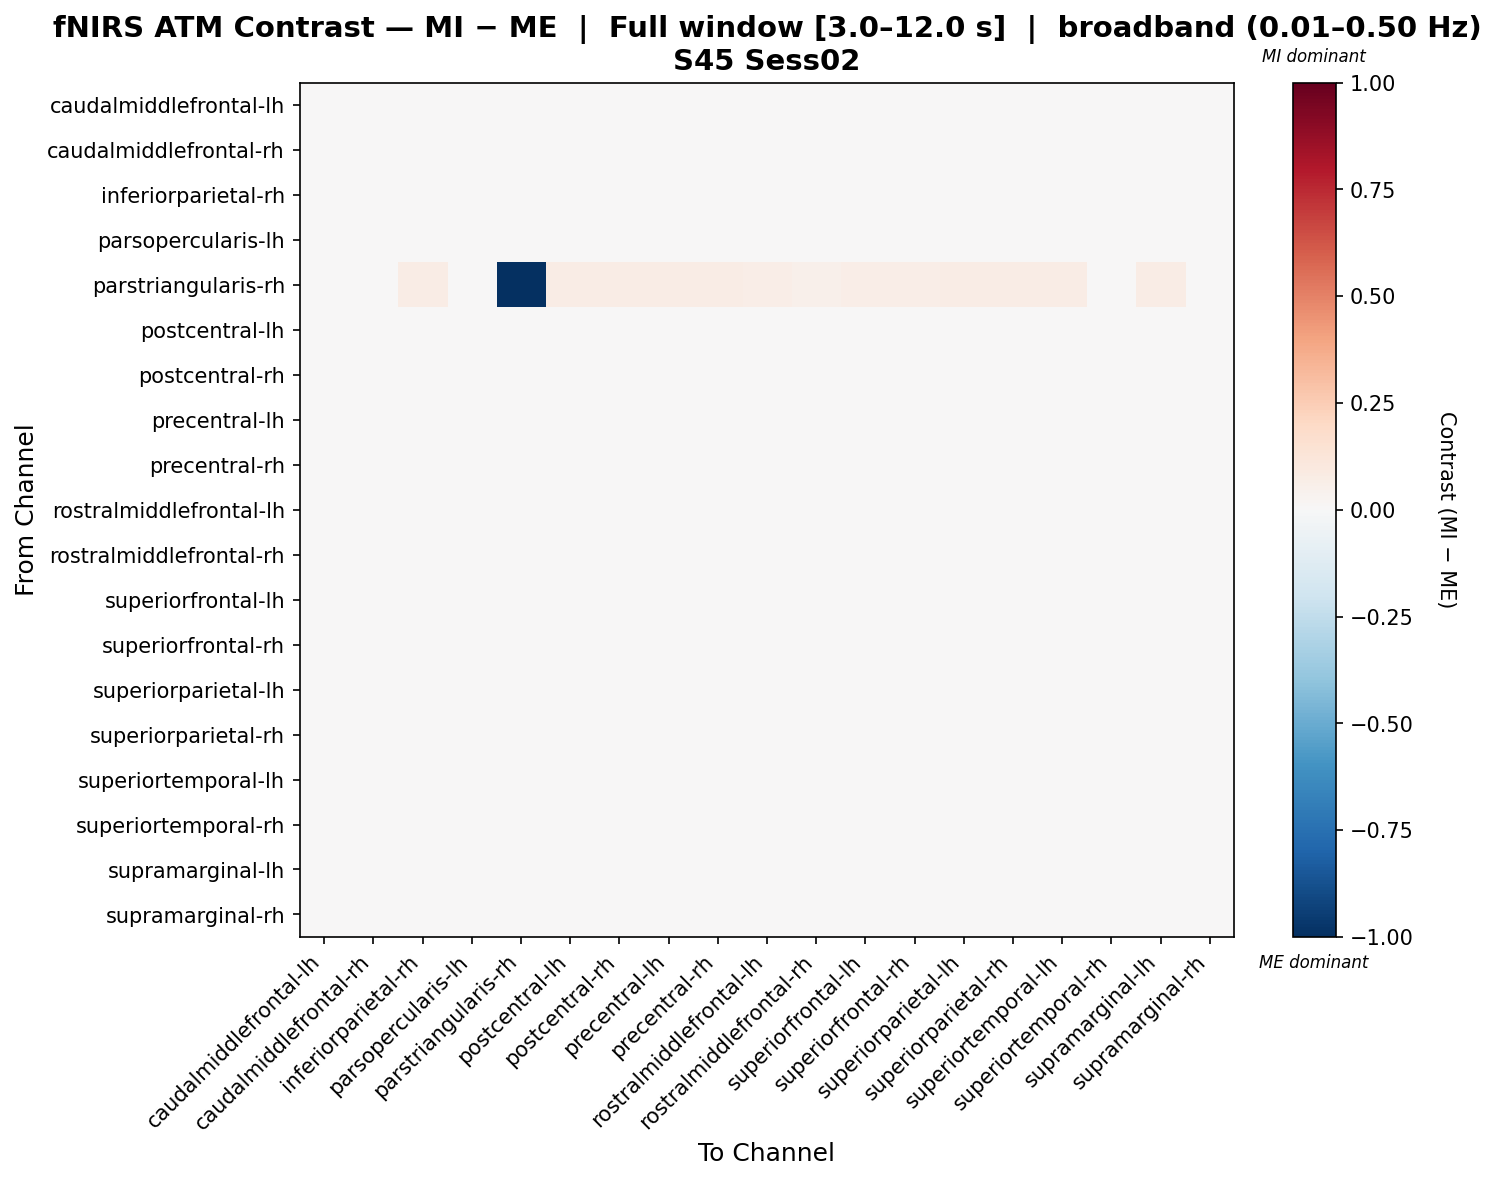

Values plotted in this chart, from the file beside it:
, caudalmiddlefrontal-lh, caudalmiddlefrontal-rh, inferiorparietal-rh, parsopercularis-lh, parstriangularis-rh, postcentral-lh, postcentral-rh, precentral-lh, precentral-rh, rostralmiddlefrontal-lh, rostralmiddlefrontal-rh, superiorfrontal-lh, superiorfrontal-rh, superiorparietal-lh, superiorparietal-rh, superiortemporal-lh, superiortemporal-rh, supramarginal-lh, supramarginal-rh
caudalmiddlefrontal-lh, -0.00233, -0.00233, -0.00233, -0.01311, 0.0179, 0.004777, 0.004777, -0.00233, -0.00233, -0.00233, -0.00233, -0.00233, -0.00233, -0.00233, -0.00233, 0.001935, -0.00233, -0.00233, 0.01401
caudalmiddlefrontal-rh, -0.007432, -0.001535, -0.001535, -0.01797, 0.0181, 0.005572, 0.005572, -0.001535, -0.001535, -0.001535, -0.001535, -0.001535, -0.001535, -0.001535, -0.001535, 0.002729, -0.004483, -0.001535, 0.01479
inferiorparietal-rh, -0.01518, -0.008993, 0.001356, -0.02595, 0.02387, 0.008463, 0.008463, 0.001356, 0.001356, -0.001397, -0.006923, -0.002774, 0.001356, 0.001356, 0.001356, 0.005621, -0.01243, 0.001356, 0.01774
parsopercularis-lh, -0.00417, -0.00417, -0.00417, 0.02233, 0.01014, 0.003661, 0.003661, -0.00417, -0.00417, -0.00417, -0.00417, -0.00417, -0.00417, -0.00417, -0.00417, 0.0005288, -0.00417, -0.00417, 0.01387
parstriangularis-rh, 0.04325, 0.04704, 0.07137, 0.006678, -1.0, 0.07137, 0.07137, 0.07137, 0.07137, 0.06745, 0.05109, 0.06615, 0.07007, 0.07137, 0.07137, 0.07137, 0.04587, 0.07137, -0.03996
postcentral-lh, -0.01395, -0.007759, 0.00259, -0.02419, 0.02387, 0.003341, 0.003341, 0.00259, 0.00259, -0.0001635, -0.005689, -0.00154, 0.00259, 0.00259, 0.00259, 0.00259, -0.0112, 0.00259, 0.01322
postcentral-rh, -0.01395, -0.007759, 0.00259, -0.02419, 0.02387, 0.003341, 0.003341, 0.00259, 0.00259, -0.0001635, -0.005689, -0.00154, 0.00259, 0.00259, 0.00259, 0.00259, -0.0112, 0.00259, 0.01322
precentral-lh, -0.01518, -0.008993, 0.001356, -0.02595, 0.02387, 0.008463, 0.008463, 0.001356, 0.001356, -0.001397, -0.006923, -0.002774, 0.001356, 0.001356, 0.001356, 0.005621, -0.01243, 0.001356, 0.01774
precentral-rh, -0.01518, -0.008993, 0.001356, -0.02595, 0.02387, 0.008463, 0.008463, 0.001356, 0.001356, -0.001397, -0.006923, -0.002774, 0.001356, 0.001356, 0.001356, 0.005621, -0.01243, 0.001356, 0.01774
rostralmiddlefrontal-lh, -0.01273, -0.006325, -2.1459842332514864e-05, -0.02392, 0.02249, 0.007085, 0.007085, -2.1459842332514864e-05, -2.1459842332514864e-05, -2.1459842332514864e-05, -0.004213, -2.1459842332514864e-05, -2.1459842332514864e-05, -2.1459842332514864e-05, -2.1459842332514864e-05, 0.004243, -0.009889, -2.1459842332514864e-05, 0.01636
rostralmiddlefrontal-rh, -0.008593, -0.001322, -0.001322, -0.01961, 0.0189, 0.005785, 0.005785, -0.001322, -0.001322, -0.001322, -0.001322, -0.001322, -0.001322, -0.001322, -0.001322, 0.002942, -0.005684, -0.001322, 0.01502
superiorfrontal-lh, -0.01176, -0.005272, -0.0003711, -0.02311, 0.02214, 0.006736, 0.006736, -0.0003711, -0.0003711, -0.0003711, -0.003144, -0.0003711, -0.0003711, -0.0003711, -0.0003711, 0.003893, -0.008886, -0.0003711, 0.01601
superiorfrontal-rh, -0.0144, -0.008145, 0.000881, -0.0253, 0.02339, 0.007988, 0.007988, 0.000881, 0.000881, -0.0005091, -0.006062, -0.001899, 0.000881, 0.000881, 0.000881, 0.005145, -0.01162, 0.000881, 0.01726
superiorparietal-lh, -0.01518, -0.008993, 0.001356, -0.02595, 0.02387, 0.008463, 0.008463, 0.001356, 0.001356, -0.001397, -0.006923, -0.002774, 0.001356, 0.001356, 0.001356, 0.005621, -0.01243, 0.001356, 0.01774
superiorparietal-rh, -0.01518, -0.008993, 0.001356, -0.02595, 0.02387, 0.008463, 0.008463, 0.001356, 0.001356, -0.001397, -0.006923, -0.002774, 0.001356, 0.001356, 0.001356, 0.005621, -0.01243, 0.001356, 0.01774
superiortemporal-lh, -0.01433, -0.008144, 0.002205, -0.02476, 0.02387, 0.005152, 0.005152, 0.002205, 0.002205, -0.0005483, -0.006074, -0.001925, 0.002205, 0.002205, 0.002205, 0.002942, -0.01158, 0.002205, 0.01482
superiortemporal-rh, -0.00365, -0.00211, -0.00211, -0.01552, 0.01811, 0.004997, 0.004997, -0.00211, -0.00211, -0.00211, -0.00211, -0.00211, -0.00211, -0.00211, -0.00211, 0.002154, -0.00211, -0.00211, 0.01423
supramarginal-lh, -0.01518, -0.008993, 0.001356, -0.02595, 0.02387, 0.008463, 0.008463, 0.001356, 0.001356, -0.001397, -0.006923, -0.002774, 0.001356, 0.001356, 0.001356, 0.005621, -0.01243, 0.001356, 0.01774
supramarginal-rh, -0.0129, -0.006713, 0.00366, -0.02211, 0.01984, 0.00366, 0.00366, 0.00366, 0.00366, 0.0009067, -0.004638, -0.00047, 0.00366, 0.00366, 0.00366, 0.00366, -0.01015, 0.00366, -0.000372
